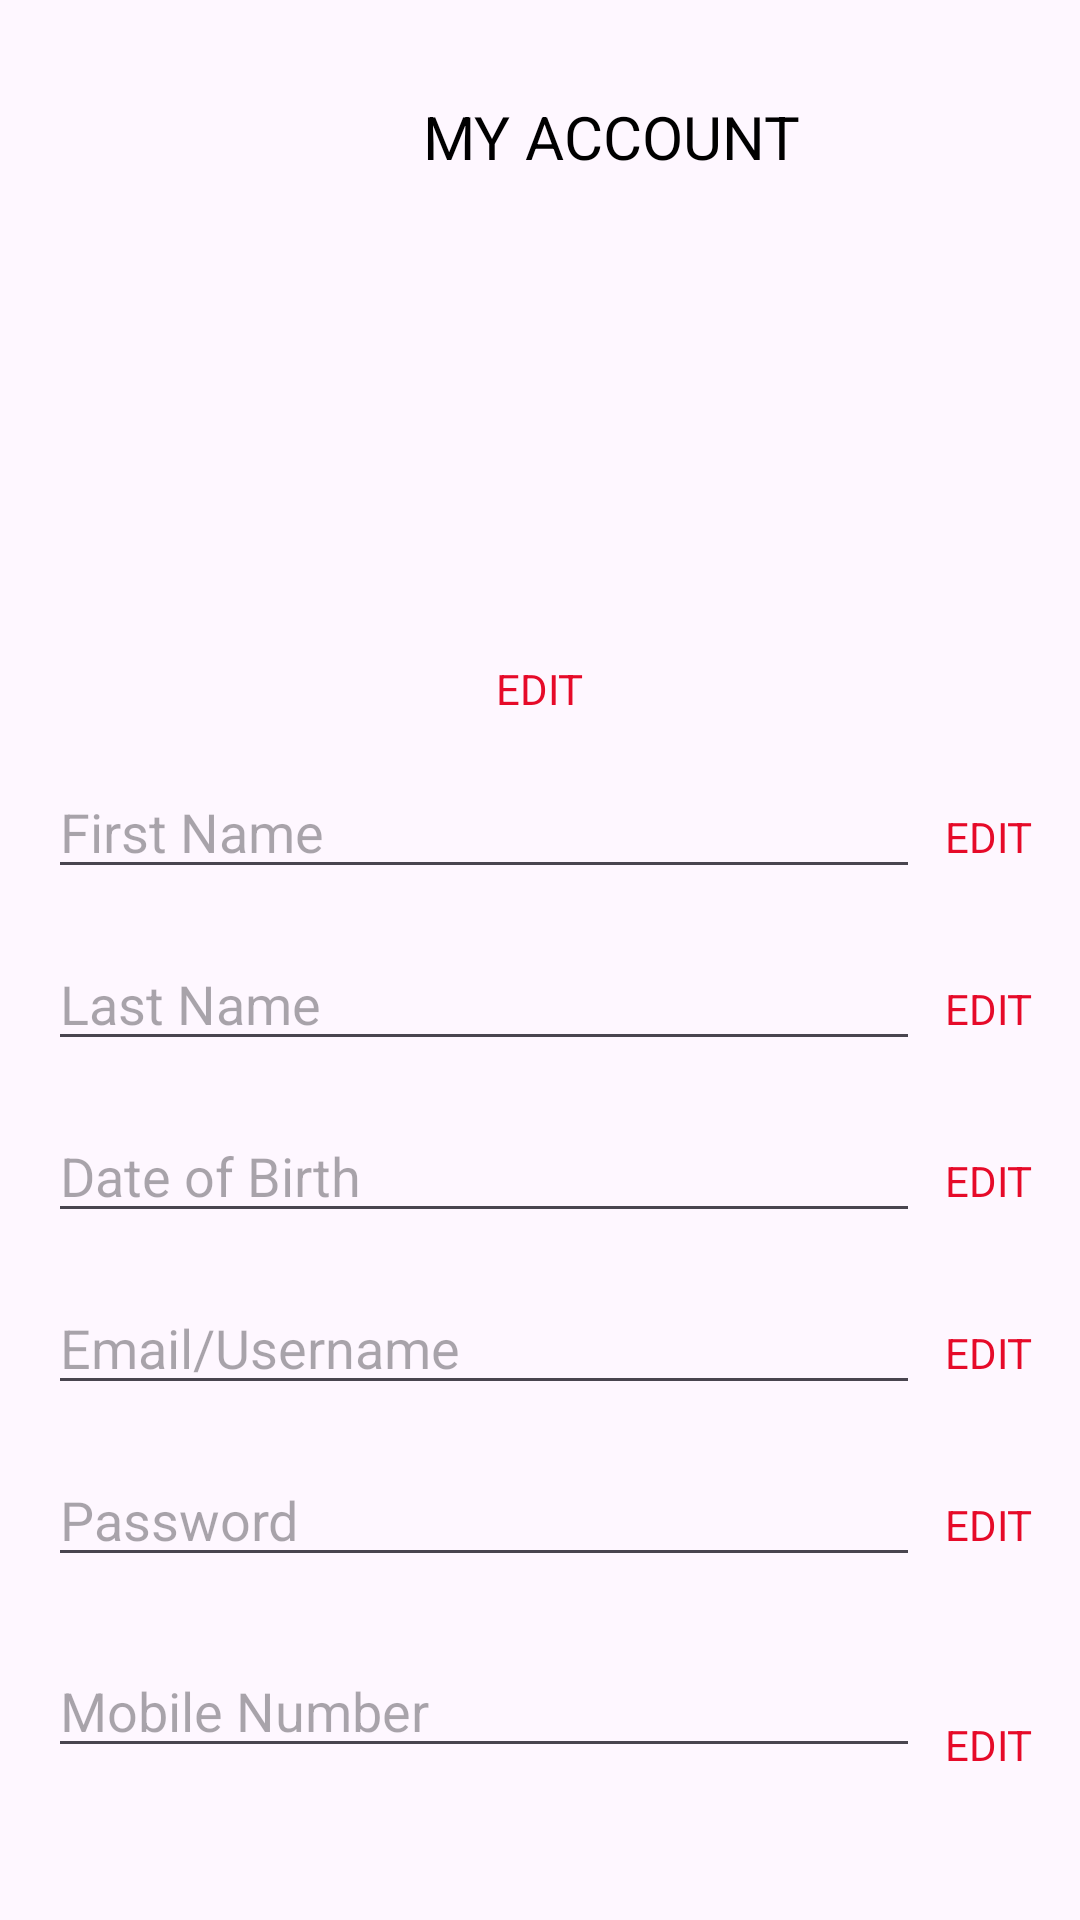

Write the Android layout XML for this screen, with the resource values it uses.
<!-- AndroidManifest.xml: application theme Theme.OPSC7312CashSend -->
<!-- res/layout/fragment_profile_details.xml -->
<?xml version="1.0" encoding="utf-8"?>
<LinearLayout xmlns:android="http://schemas.android.com/apk/res/android"
    xmlns:app="http://schemas.android.com/apk/res-auto"
    android:layout_width="match_parent"
    android:layout_height="match_parent"
    android:orientation="vertical"
    android:padding="16dp">

    
    <ImageView
        android:id="@+id/iv_back_arrow"
        android:layout_width="wrap_content"
        android:layout_height="wrap_content"
        android:src="@drawable/baseline_arrow_back_24"
        android:contentDescription="Back Arrow"
        android:layout_marginBottom="16dp" />

    
    <TextView
        android:id="@+id/tv_my_account"
        android:layout_width="wrap_content"
        android:layout_height="wrap_content"
        android:text="MY ACCOUNT"
        android:textSize="20sp"
        android:textColor="@android:color/black"
        android:layout_marginBottom="3dp"
        android:layout_marginStart="125dp"/>

    
    <ImageView
        android:id="@+id/iv_profile_icon"
        android:layout_width="150dp"
        android:layout_height="150dp"
        android:src="@drawable/baseline_account_box_24"
        android:layout_gravity="center"
        android:layout_marginBottom="8dp" />

    
    <TextView
        android:id="@+id/tv_edit_profile_picture"
        android:layout_width="wrap_content"
        android:layout_height="wrap_content"
        android:text="EDIT"
        android:textColor="@color/redColor"
        android:layout_gravity="center"
        android:paddingBottom="16dp"
        android:clickable="true"
        android:focusable="true" />

    
    <LinearLayout
        android:id="@+id/ll_first_name"
        android:layout_width="match_parent"
        android:layout_height="wrap_content"
        android:orientation="horizontal"
        android:layout_marginBottom="16dp">

        <EditText
            android:id="@+id/et_first_name"
            android:layout_width="0dp"
            android:layout_height="wrap_content"
            android:hint="First Name"
            android:layout_weight="1" />

        <TextView
            android:layout_width="wrap_content"
            android:layout_height="wrap_content"
            android:text="EDIT"
            android:textColor="@color/redColor"
            android:paddingStart="8dp"
            android:gravity="center"/>
    </LinearLayout>

    
    <LinearLayout
        android:id="@+id/ll_last_name"
        android:layout_width="match_parent"
        android:layout_height="wrap_content"
        android:orientation="horizontal"
        android:layout_marginBottom="16dp">

        <EditText
            android:id="@+id/et_last_name"
            android:layout_width="0dp"
            android:layout_height="wrap_content"
            android:hint="Last Name"
            android:layout_weight="1" />

        <TextView
            android:layout_width="wrap_content"
            android:layout_height="wrap_content"
            android:text="EDIT"
            android:textColor="@color/redColor"
            android:paddingStart="8dp"
            android:gravity="center"/>
    </LinearLayout>

    
    <LinearLayout
        android:id="@+id/ll_date_of_birth"
        android:layout_width="match_parent"
        android:layout_height="wrap_content"
        android:orientation="horizontal"
        android:layout_marginBottom="16dp">

        <EditText
            android:id="@+id/et_date_of_birth"
            android:layout_width="0dp"
            android:layout_height="wrap_content"
            android:hint="Date of Birth"
            android:layout_weight="1" />

        <TextView
            android:layout_width="wrap_content"
            android:layout_height="wrap_content"
            android:text="EDIT"
            android:textColor="@color/redColor"
            android:paddingStart="8dp"
            android:gravity="center"/>
    </LinearLayout>

    
    <LinearLayout
        android:id="@+id/ll_email"
        android:layout_width="match_parent"
        android:layout_height="wrap_content"
        android:orientation="horizontal"
        android:layout_marginBottom="16dp">

        <EditText
            android:id="@+id/et_email"
            android:layout_width="0dp"
            android:layout_height="wrap_content"
            android:hint="Email/Username"
            android:layout_weight="1" />

        <TextView
            android:layout_width="wrap_content"
            android:layout_height="wrap_content"
            android:text="EDIT"
            android:textColor="@color/redColor"
            android:paddingStart="8dp"
            android:gravity="center"/>
    </LinearLayout>

    
    <LinearLayout
        android:id="@+id/ll_password"
        android:layout_width="match_parent"
        android:layout_height="wrap_content"
        android:orientation="horizontal"
        android:layout_marginBottom="32dp">

        <EditText
            android:id="@+id/et_password"
            android:layout_width="0dp"
            android:layout_height="wrap_content"
            android:hint="Password"
            android:layout_weight="1"
            android:inputType="textPassword" />

        <TextView
            android:layout_width="wrap_content"
            android:layout_height="wrap_content"
            android:text="EDIT"
            android:textColor="@color/redColor"
            android:paddingStart="8dp"
            android:gravity="center"/>
    </LinearLayout>

    
    <LinearLayout
        android:id="@+id/ll_mobile_number"
        android:layout_width="match_parent"
        android:layout_height="wrap_content"
        android:orientation="horizontal"
        android:layout_marginBottom="32dp">

        <EditText
            android:id="@+id/et_mobile_number"
            android:layout_width="0dp"
            android:layout_height="wrap_content"
            android:hint="Mobile Number"
            android:layout_weight="1"
            android:layout_marginTop="-10dp"/>

        <TextView
            android:layout_width="wrap_content"
            android:layout_height="wrap_content"
            android:text="EDIT"
            android:textColor="@color/redColor"
            android:paddingStart="8dp"
            android:gravity="center"/>
    </LinearLayout>

    
    <Button
        android:id="@+id/btn_save"
        android:layout_width="match_parent"
        android:layout_height="wrap_content"
        android:text="SAVE"
        android:backgroundTint="@color/redColor"
        android:textColor="@android:color/white"
        android:padding="12dp" />

</LinearLayout>
<!-- resources referenced by this layout -->
<resources>
  <color name="redColor">#E60A29</color>
  <style name="Theme.OPSC7312CashSend" parent="Base.Theme.OPSC7312CashSend" />
  <style name="Base.Theme.OPSC7312CashSend" parent="Theme.Material3.DayNight.NoActionBar">
  
          
          
      </style>
</resources>
